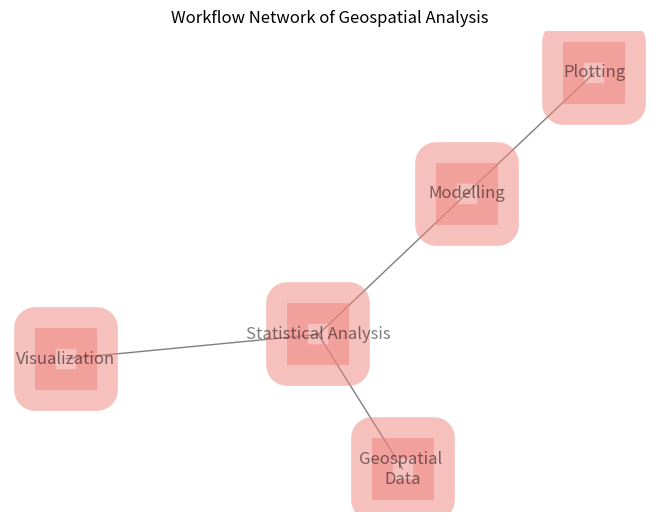

Write Python code to recreate this figure.
#!/usr/bin/env python
# coding: utf-8
import numpy as np
import pandas as pd
import networkx as nx
import matplotlib.pyplot as plt

# build a dataframe with connections
df = pd.DataFrame({'from':['Statistical Analysis', 'Visualization',
                           'Modelling','Statistical Analysis'],
                  'to':['Geospatial \nData', 'Statistical Analysis',
                        'Plotting', 'Modelling']
                  }
                  )
df

# build a graph
G = nx.DiGraph()   # or DiGraph,
G = nx.from_pandas_edgelist(df, 'from', 'to')
pos = nx.spring_layout(G)

# plotting graph with custom nodes:
nx.draw(G, with_labels=True, node_size=2000,
        node_color="#ee827c", node_shape="s",
        alpha=0.5, linewidths=30
        )

plt.title("Workflow Network of Geospatial Analysis")

# visualize
plt.subplots_adjust(top=0.85, bottom=0.08,
                    left=0.10, right=0.95,
                    hspace=0.25, wspace=0.35
                    )
plt.savefig('plot_Netw.png', dpi=300)
plt.show()
